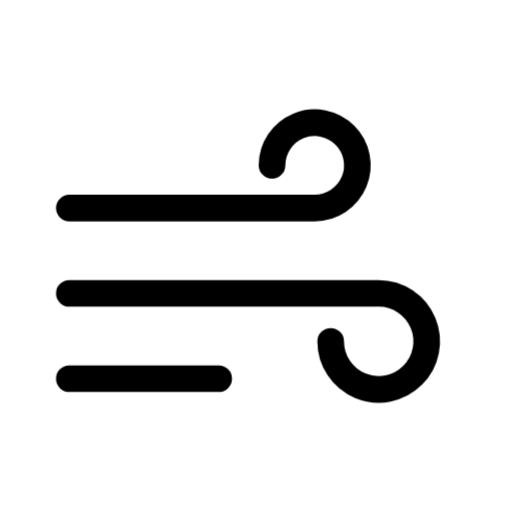
t = 0.00 s
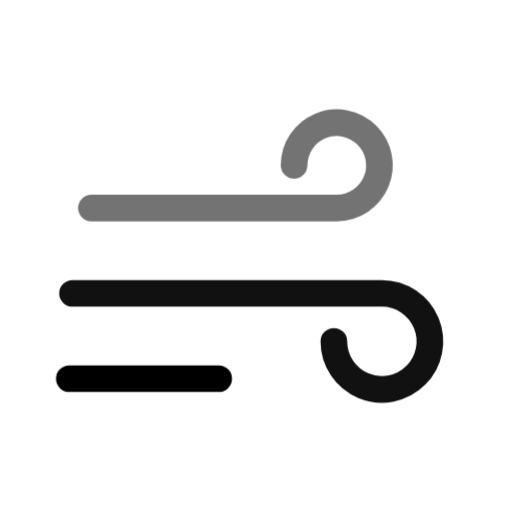
t = 0.40 s
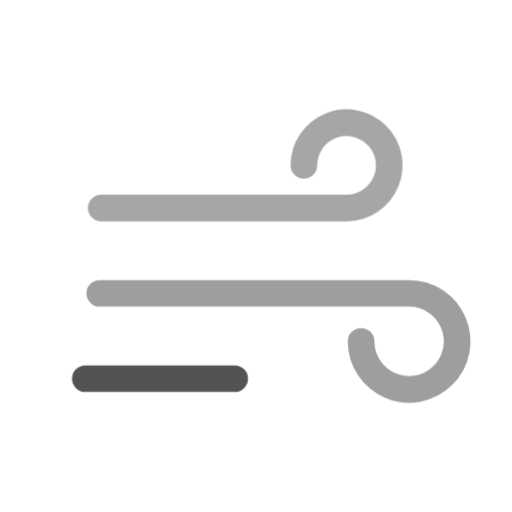
t = 0.75 s
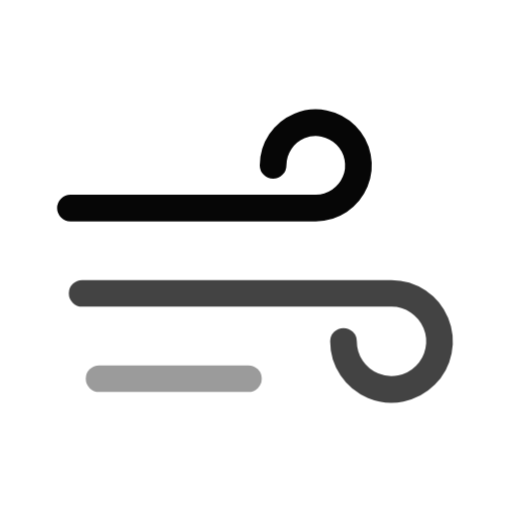
t = 1.28 s
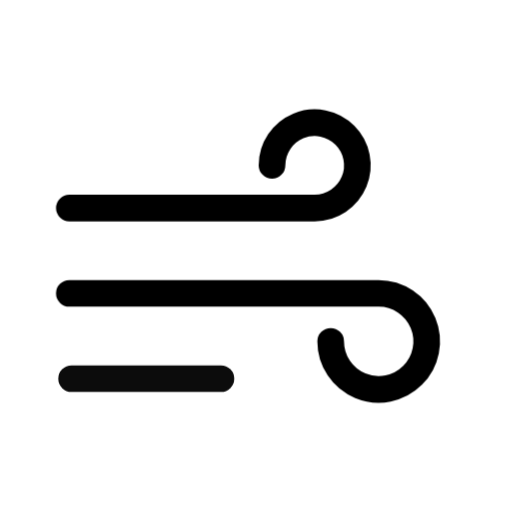
t = 1.63 s
t = 1.95 s: frame unchanged from t = 0.00 s, image omitted

The animated SVG that drew these frames (rendered in a browser with its animation timeline set to each time). Animation: 1 CSS @keyframes rule; one cycle of 2.40 s, repeats indefinitely.

<svg xmlns="http://www.w3.org/2000/svg" width="24" height="24" fill="none" viewBox="0 0 24 24" class="fa-wind"><style>.fa-wind-0,.fa-wind-1,.fa-wind-2{transform-box:view-box;transform-origin:12px 12px;animation:fa-wind-m0 2s cubic-bezier(.65,0,.35,1) infinite}@keyframes fa-wind-m0{35%{transform:translateX(1.5px);opacity:0.35}70%,100%{transform:none;opacity:1}}.fa-wind-1{animation-delay:0.2s}.fa-wind-2{animation-delay:0.4s}@media (prefers-reduced-motion:reduce){.fa-wind *{animation:none!important}}</style><g class="fa-wind-0"><path pathLength="1" stroke="currentColor" stroke-linecap="round" stroke-linejoin="round" stroke-width="1.25" d="M131.25 297.75H142.75C143.146 297.75 143.532 297.633 143.861 297.413C144.19 297.193 144.446 296.881 144.598 296.515C144.749 296.15 144.789 295.748 144.712 295.36C144.634 294.972 144.444 294.615 144.164 294.336C143.885 294.056 143.528 293.866 143.14 293.788C142.752 293.711 142.35 293.751 141.985 293.902C141.619 294.054 141.307 294.31 141.087 294.639C140.867 294.968 140.75 295.354 140.75 295.75" transform="translate(-128 -288)"/></g><g class="fa-wind-1"><path pathLength="1" stroke="currentColor" stroke-linecap="round" stroke-linejoin="round" stroke-width="1.25" d="M131.25 301.75H145.75C146.195 301.75 146.63 301.882 147 302.129C147.37 302.376 147.658 302.728 147.829 303.139C147.999 303.55 148.044 304.002 147.957 304.439C147.87 304.875 147.656 305.276 147.341 305.591C147.026 305.906 146.625 306.12 146.189 306.207C145.752 306.294 145.3 306.249 144.889 306.079C144.478 305.908 144.126 305.62 143.879 305.25C143.632 304.88 143.5 304.445 143.5 304" transform="translate(-128 -288)"/></g><g class="fa-wind-2"><path pathLength="1" stroke="currentColor" stroke-linecap="round" stroke-linejoin="round" stroke-width="1.25" d="M131.25 305.75H138.25" transform="translate(-128 -288)"/></g></svg>
